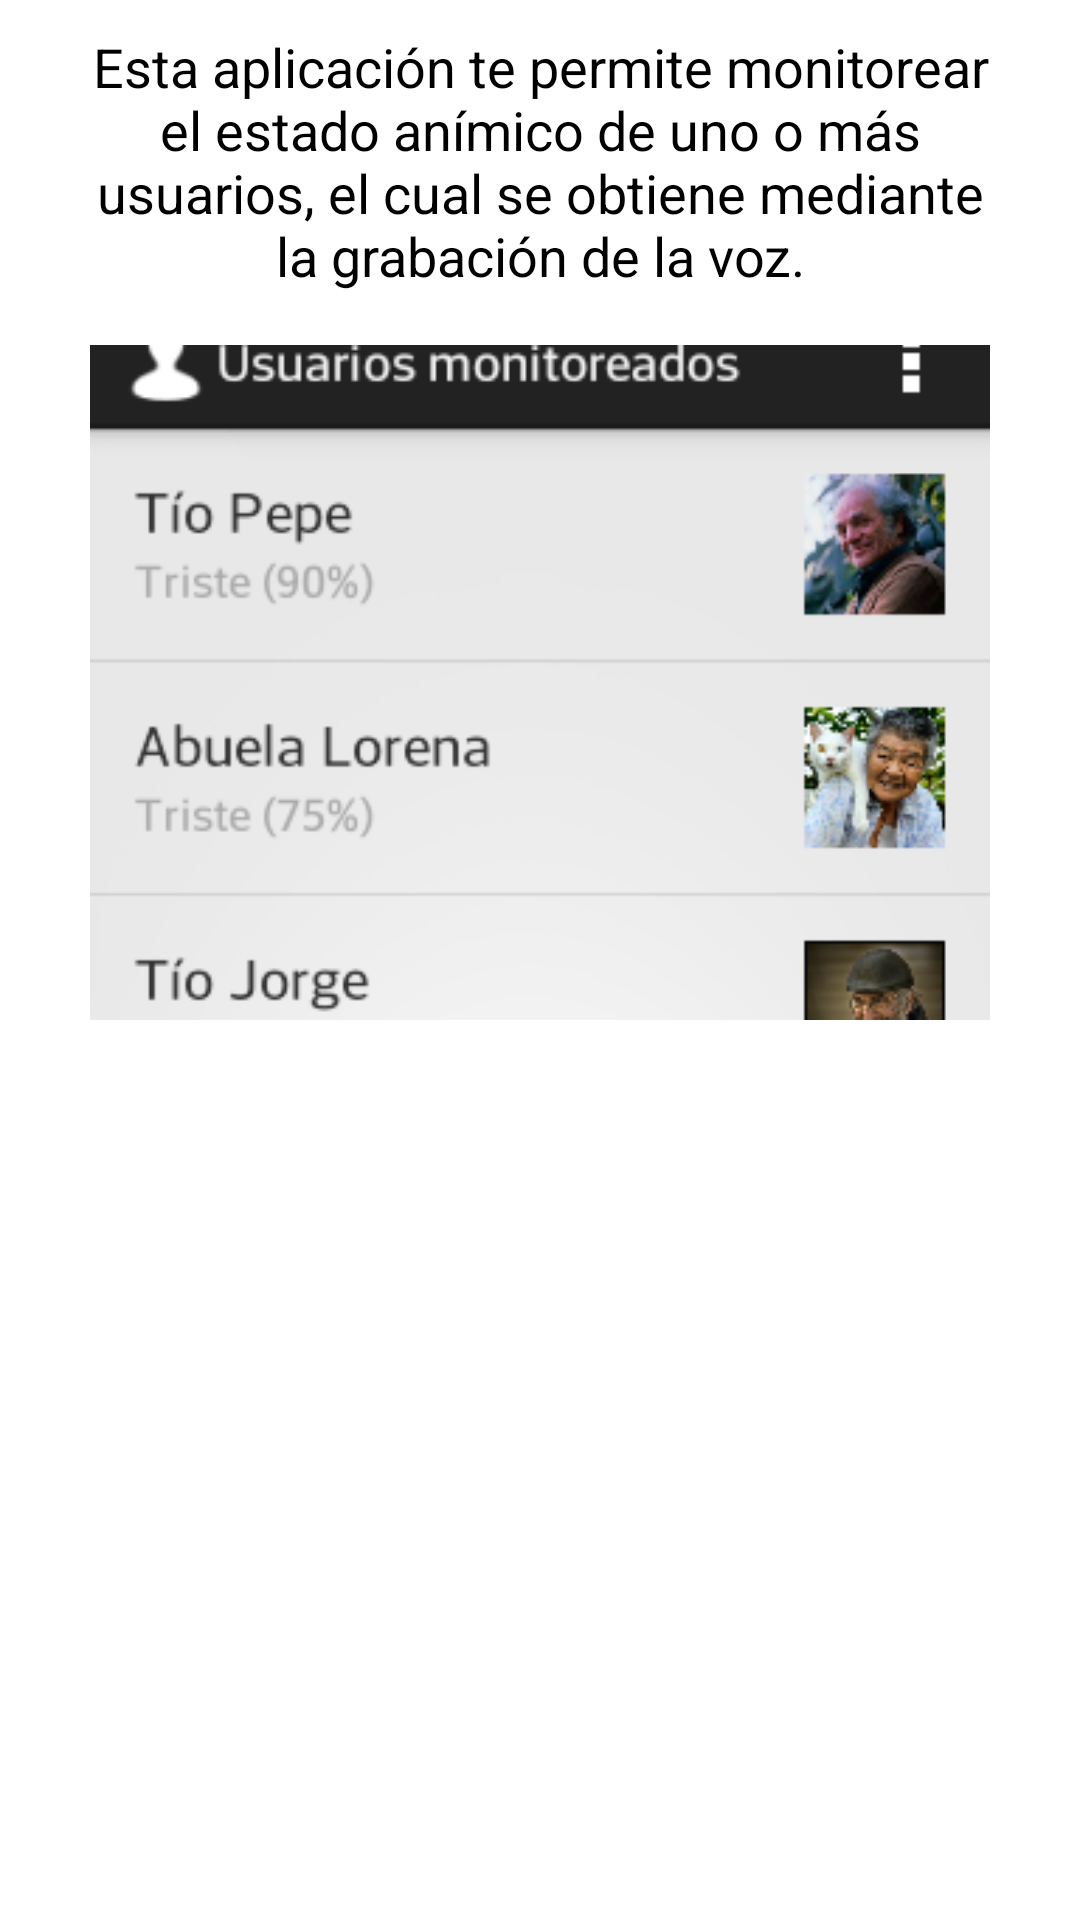

Layout XML and referenced resources for this Android screen:
<!-- AndroidManifest.xml: application theme AppTheme -->
<!-- res/layout/tutorial_step2.xml -->
<?xml version="1.0" encoding="utf-8"?>
<RelativeLayout xmlns:android="http://schemas.android.com/apk/res/android"
    android:layout_width="match_parent" android:layout_height="match_parent">

    <TextView
        android:layout_width="wrap_content"
        android:layout_height="wrap_content"
        android:textAppearance="?android:attr/textAppearanceMedium"
        android:text="@string/tuto2_text1"
        android:id="@+id/textView"
        android:layout_alignParentTop="true"
        android:layout_marginTop="10dp"
        android:layout_marginLeft="30dp"
        android:layout_marginRight="30dp"
        android:textAlignment="center" />


    <ImageView
        android:layout_width="wrap_content"
        android:layout_height="wrap_content"
        android:src="@drawable/screen_users_list"
        android:layout_marginTop="10dp"
        android:layout_marginLeft="30dp"
        android:layout_marginRight="30dp"
        android:layout_centerHorizontal="true"
        android:layout_below="@+id/textView"/>
</RelativeLayout>
<!-- resources referenced by this layout -->
<resources>
  <!-- drawable screen_users_list: png bitmap (drawable, 31382 bytes) -->
  <string name="tuto2_text1">Esta aplicación te permite monitorear el estado anímico de uno o más usuarios, el cual se obtiene mediante la grabación de la voz.</string>
  <style name="AppTheme" parent="android:Theme.Holo.Light.DarkActionBar">
          <item name="textAppearanceFinish">@style/TextAppearanceFinish</item>
      </style>
  <style name="TextAppearanceFinish" parent="android:TextAppearance.Holo.Medium">
          <item name="android:textColor">#fff</item>
      </style>
</resources>
